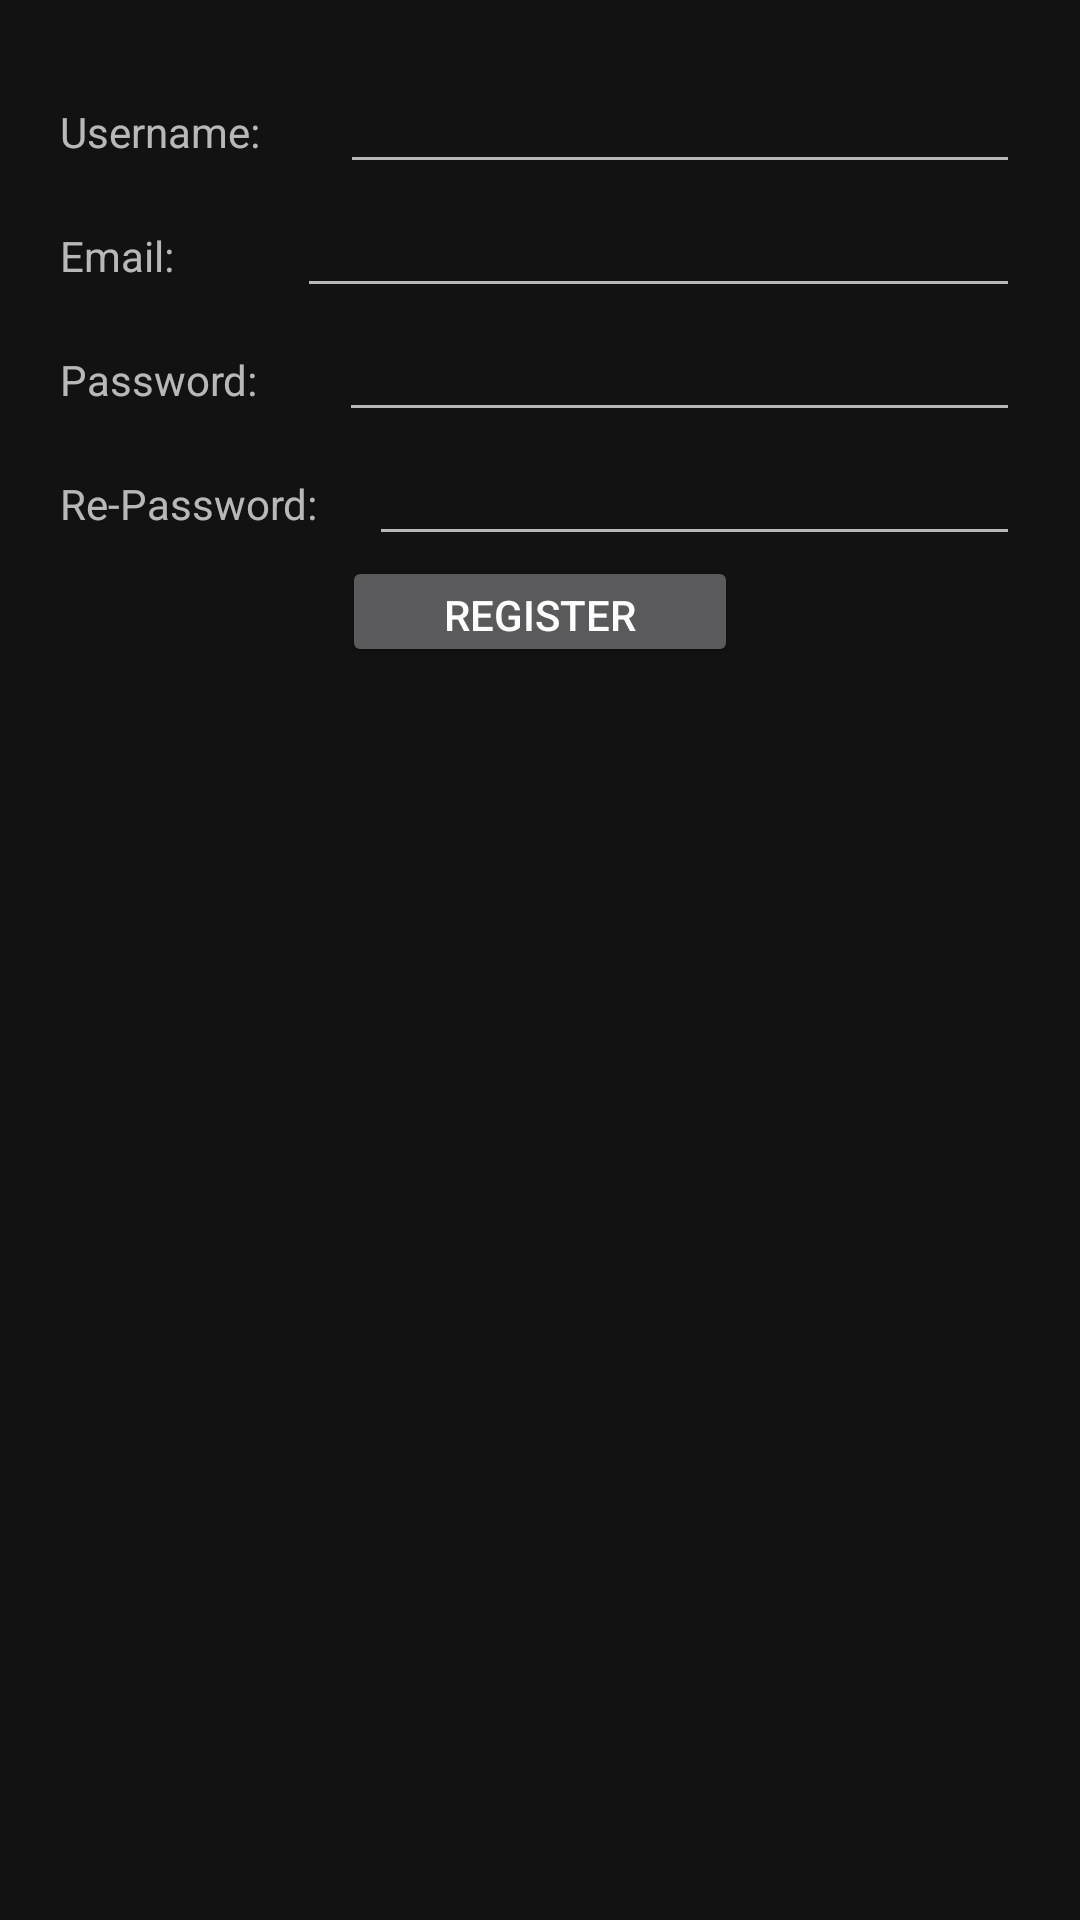

Reconstruct the res/layout file that produces this screen, plus the resources it refers to.
<!-- AndroidManifest.xml: application theme Theme.MaterialComponents -->
<!-- res/layout/activity_register.xml -->
<?xml version="1.0" encoding="utf-8"?>
<android.support.constraint.ConstraintLayout xmlns:android="http://schemas.android.com/apk/res/android"
    android:layout_width="match_parent"
    android:layout_height="match_parent"
    xmlns:tools="http://schemas.android.com/tools"
    xmlns:app="http://schemas.android.com/apk/res-auto"
    android:orientation="vertical">

    <LinearLayout
        android:layout_width="match_parent"
        android:layout_height="wrap_content"
        android:orientation="vertical"
        android:padding="20dp">

        <LinearLayout
            android:layout_width="match_parent"
            android:layout_height="match_parent"
            android:orientation="horizontal">

            <TextView
                android:id="@+id/tw"
                android:layout_width="wrap_content"
                android:layout_height="wrap_content"
                android:layout_weight="1"
                android:text="Username:" />

            <EditText
                android:id="@+id/username"
                android:layout_width="200dp"
                android:layout_height="wrap_content"
                android:layout_weight="1"
                android:ems="10"
                android:inputType="textPersonName" />
        </LinearLayout>

        <LinearLayout
            android:layout_width="match_parent"
            android:layout_height="match_parent"
            android:orientation="horizontal">

            <TextView
                android:id="@+id/tw4"
                android:layout_width="wrap_content"
                android:layout_height="wrap_content"
                android:layout_weight="1"
                android:text="Email:" />

            <EditText
                android:id="@+id/email"
                android:layout_width="200dp"
                android:layout_height="wrap_content"
                android:layout_weight="1"
                android:ems="10"
                android:inputType="textPersonName" />
        </LinearLayout>

        <LinearLayout
            android:layout_width="match_parent"
            android:layout_height="match_parent"
            android:orientation="horizontal">

            <TextView
                android:id="@+id/tw2"
                android:layout_width="wrap_content"
                android:layout_height="wrap_content"
                android:layout_weight="1"
                android:text="Password:" />

            <EditText
                android:id="@+id/password"
                android:layout_width="200dp"
                android:layout_height="wrap_content"
                android:layout_weight="1"
                android:ems="10"
                android:inputType="textPassword" />

        </LinearLayout>

        <LinearLayout
            android:layout_width="match_parent"
            android:layout_height="match_parent"
            android:orientation="horizontal">

            <TextView
                android:id="@+id/tw3"
                android:layout_width="wrap_content"
                android:layout_height="wrap_content"
                android:layout_weight="1"
                android:text="Re-Password:" />

            <EditText
                android:id="@+id/rePassword"
                android:layout_width="200dp"
                android:layout_height="wrap_content"
                android:layout_weight="1"
                android:ems="10"
                android:inputType="textPassword" />

        </LinearLayout>

        <Button
            android:id="@+id/regBtn"
            android:layout_width="132dp"
            android:layout_height="37dp"
            android:layout_gravity="center"
            android:layout_weight="1"
            android:text="Register" />

    </LinearLayout>
</android.support.constraint.ConstraintLayout>
<!-- resources referenced by this layout -->
<resources>

</resources>
